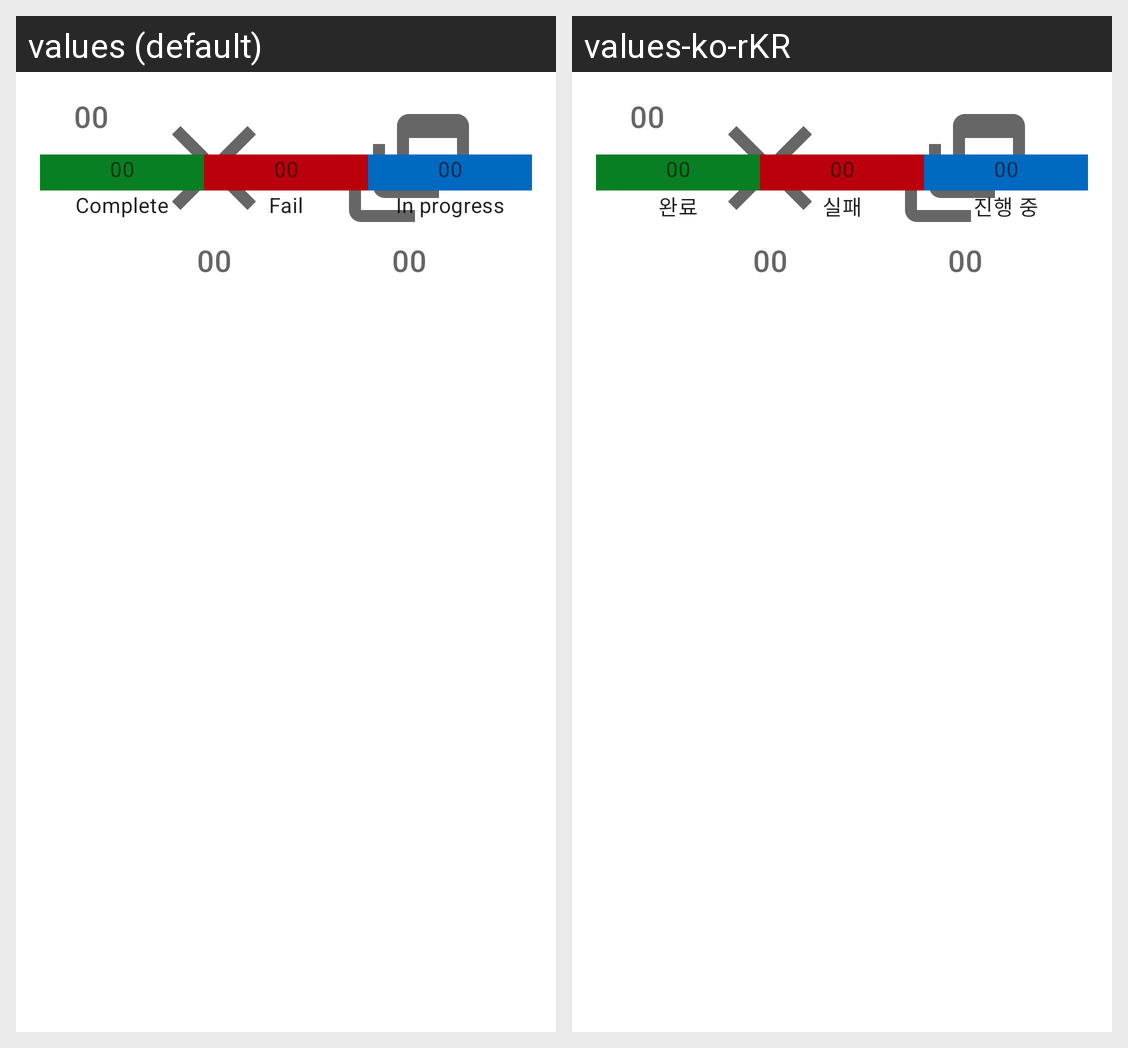

Translations of the strings shown on this Android screen, per locale in the grid:
Android screen res/layout/card_analyze.xml rendered under 2 locales, left to right: values (default), values-ko-rKR. Device: Nexus 5 (rendered at 1080×1920; each locale shown at half size, 540×960, under a caption strip naming it); theme AppTheme.
Strings drawn on this screen, with the default value and each locale's value (text and hints the layout hard-codes, and strings that could not be matched under every locale, appear in the picture but are not listed):

card_complete
  values: Complete
  values-ko-rKR: 완료

card_fail
  values: Fail
  values-ko-rKR: 실패

card_in_progress
  values: In progress
  values-ko-rKR: 진행 중

card_number_hint
  values: 00
  values-ko-rKR: 00  [not translated; the default value is used]
